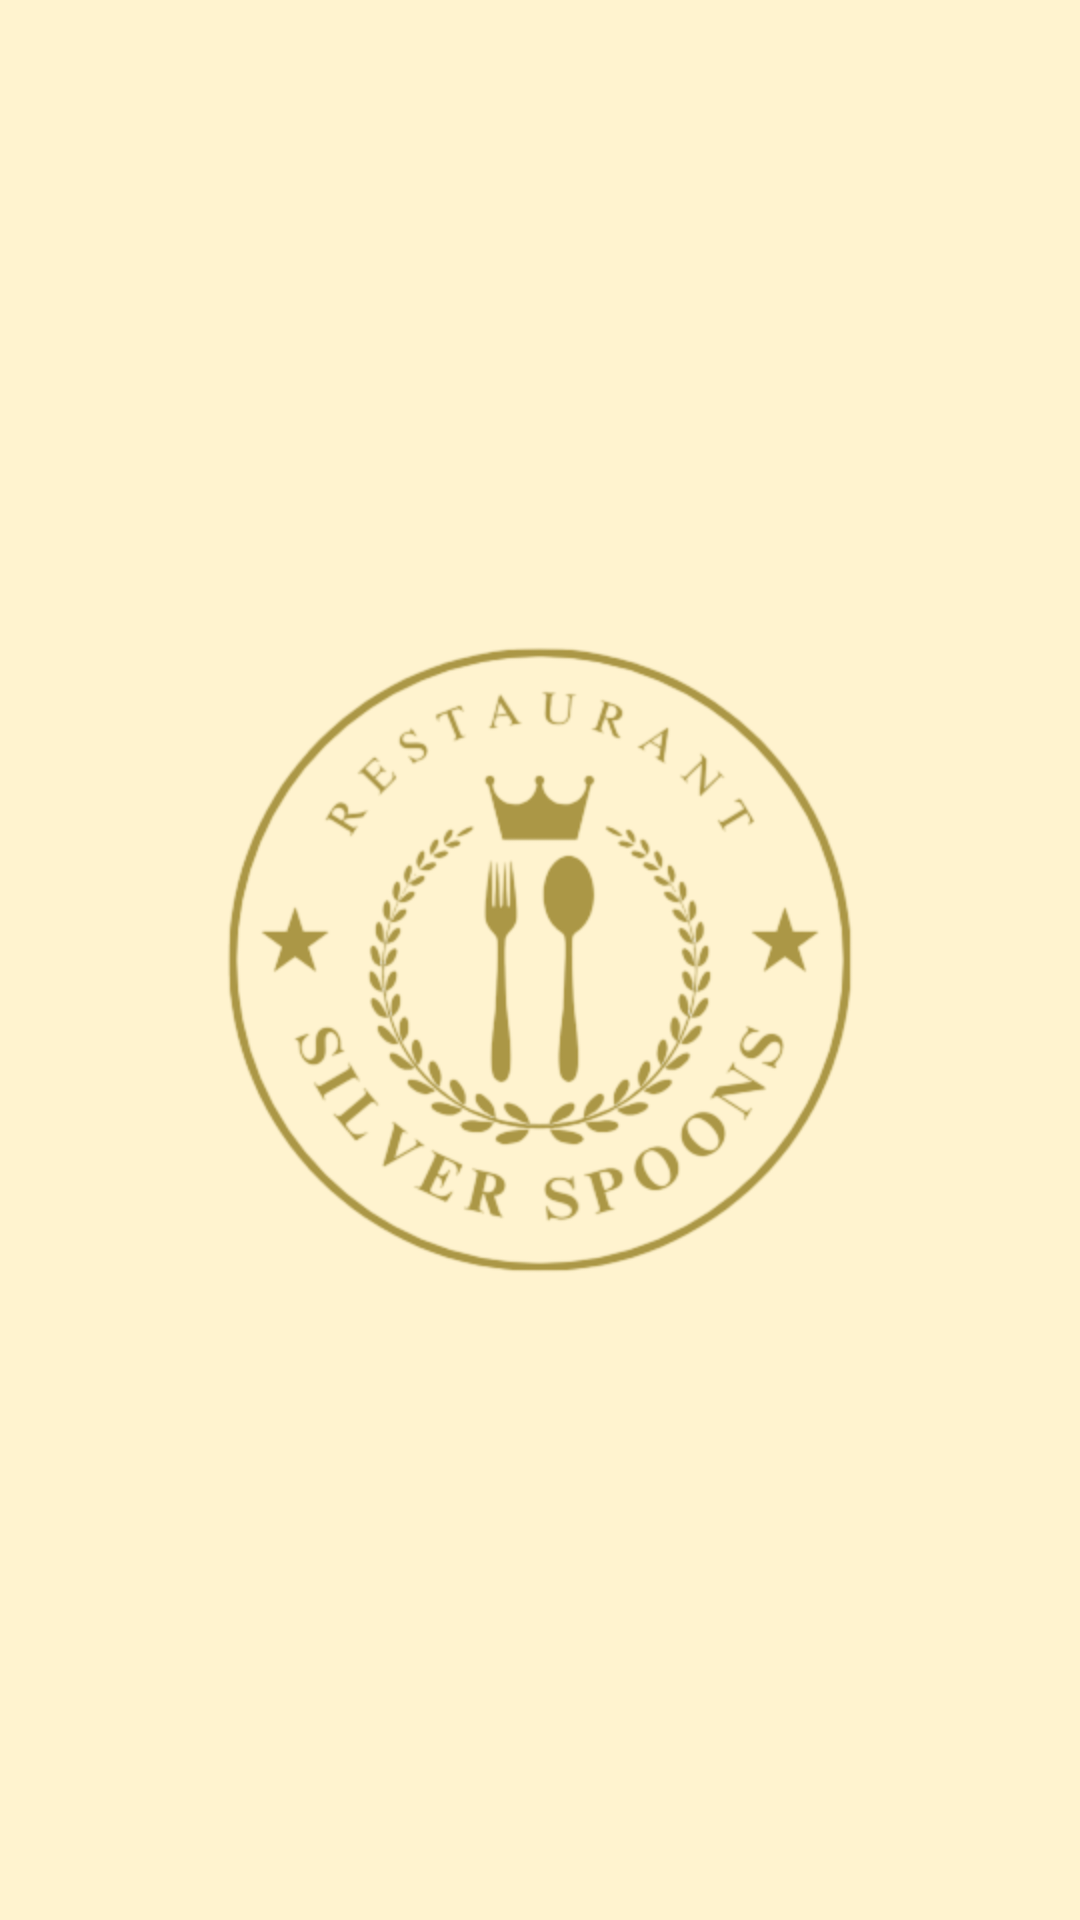

Android layout source for this screen:
<!-- AndroidManifest.xml: application theme Theme.ResturentsilverSpoons -->
<!-- res/layout/activity_splash.xml -->
<?xml version="1.0" encoding="utf-8"?>
<LinearLayout xmlns:android="http://schemas.android.com/apk/res/android"
    xmlns:app="http://schemas.android.com/apk/res-auto"
    xmlns:tools="http://schemas.android.com/tools"
    android:layout_width="match_parent"
    android:layout_height="match_parent"
    android:background="#FFF3CF"
    android:orientation="vertical"
    android:gravity="center"
    tools:context=".SplashActivity">

    <ImageView
        android:layout_width="match_parent"
        android:layout_height="wrap_content"
        android:layout_gravity="center"
        android:src="@mipmap/silverspoonbg">

    </ImageView>


    
    
    
    
    
    
    
    
    

    


</LinearLayout>
<!-- resources referenced by this layout -->
<resources>
  <!-- mipmap silverspoonbg: png bitmap (mipmap-hdpi, 98442 bytes) -->
  <style name="Theme.ResturentsilverSpoons" parent="Theme.MaterialComponents.Light.NoActionBar">
          
          <item name="colorPrimary">@color/teal_200</item>
          <item name="colorPrimaryVariant">@color/teal_200</item>
          <item name="colorOnPrimary">@color/black</item>
          
          <item name="colorSecondary">@color/teal_200</item>
          <item name="colorSecondaryVariant">@color/teal_700</item>
          <item name="colorOnSecondary">@color/black</item>
          
          <item name="android:statusBarColor">?attr/colorPrimaryVariant</item>
          
      </style>
  <color name="teal_200">#E8C872</color>
  <color name="black">#FF000000</color>
  <color name="teal_700">#FF018786</color>
</resources>
